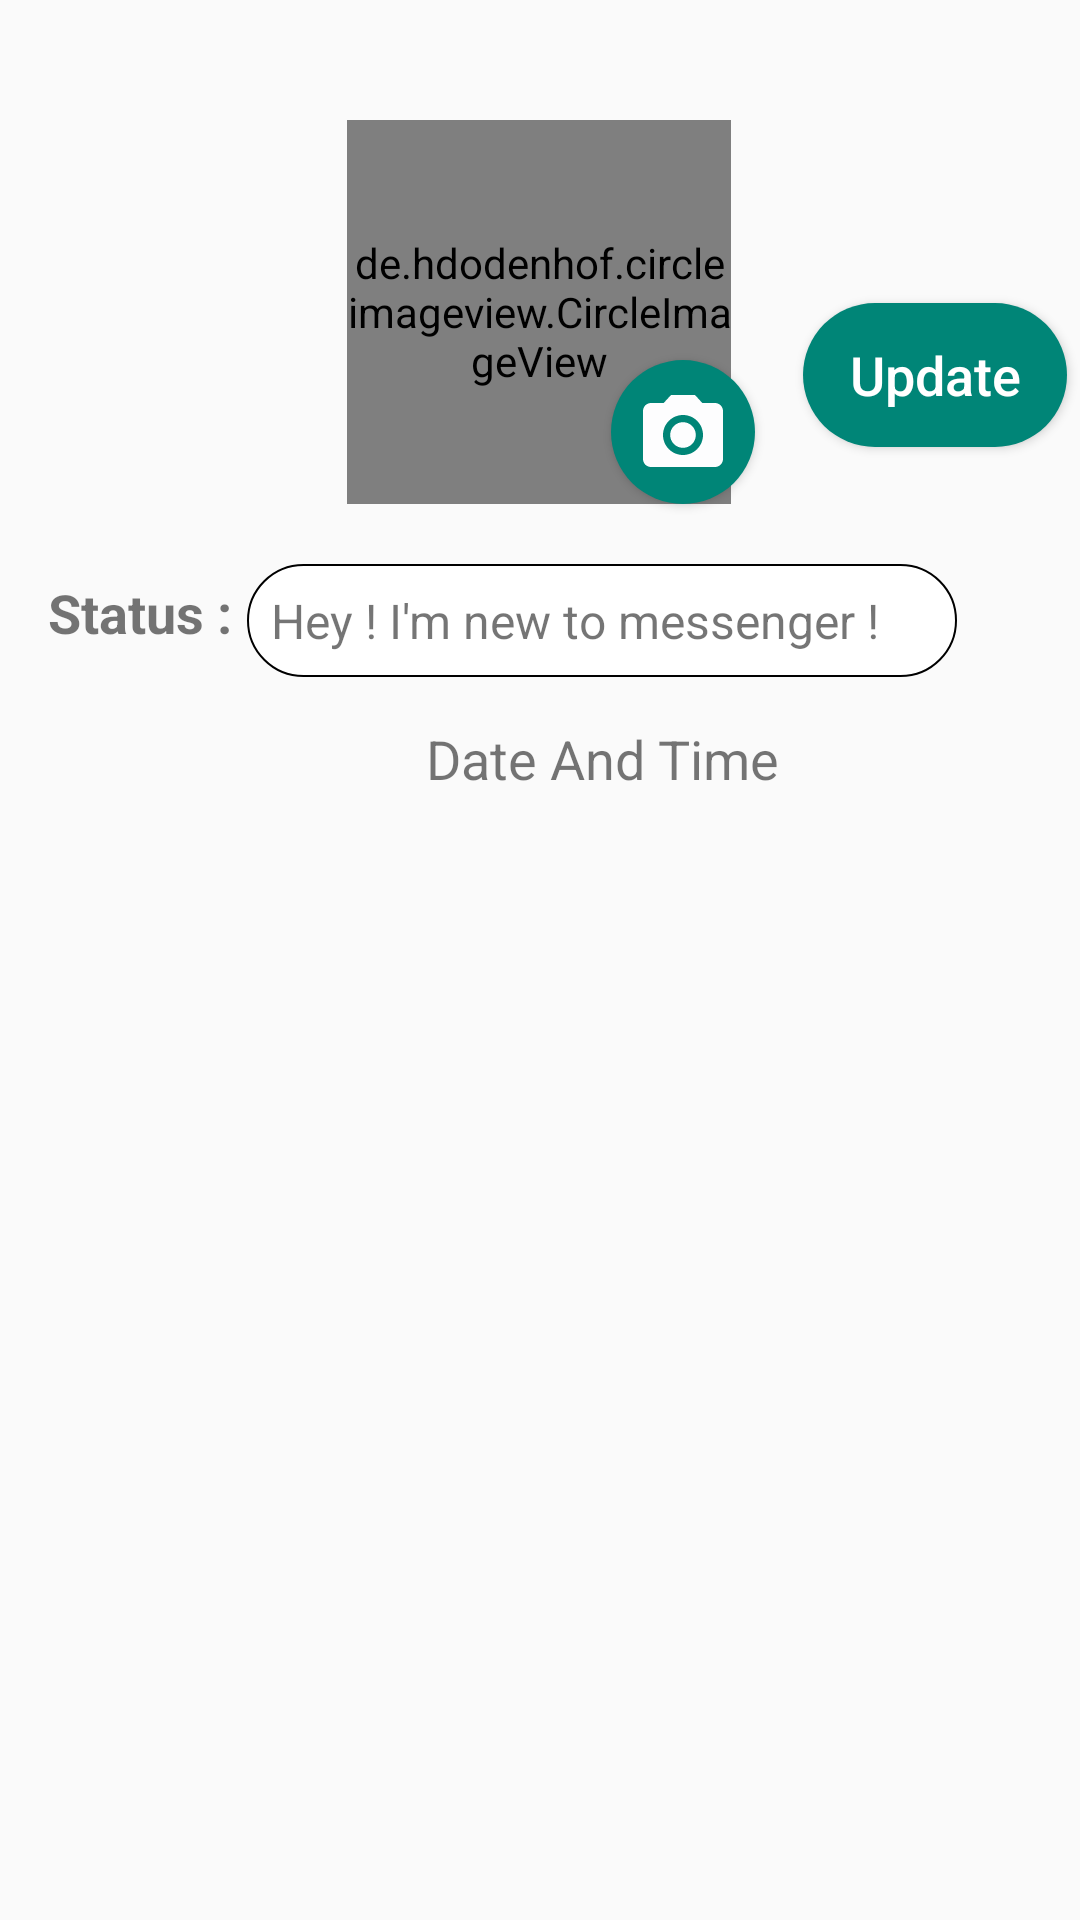

Here is an Android app screen rendered from its layout file. Give the layout XML and the strings, colors and styles it references.
<!-- AndroidManifest.xml: application theme AppTheme -->
<!-- res/layout/activity_user_profile.xml -->
<?xml version="1.0" encoding="utf-8"?>
<ScrollView xmlns:android="http://schemas.android.com/apk/res/android"
    xmlns:app="http://schemas.android.com/apk/res-auto"
    xmlns:tools="http://schemas.android.com/tools"
    android:layout_width="match_parent"
    android:layout_height="match_parent"
    tools:context=".all_settings.UserProfileActivity"
    >

    <RelativeLayout
        android:layout_width="match_parent"
        android:layout_height="wrap_content">

    <androidx.constraintlayout.widget.ConstraintLayout
        android:id="@+id/constraint"
        android:layout_width="match_parent"
        android:layout_height="wrap_content">

        <de.hdodenhof.circleimageview.CircleImageView
            android:id="@+id/imageView3"
            android:layout_width="128dp"
            android:layout_height="128dp"
            android:layout_marginTop="40dp"
            android:src="@drawable/default_user"
            app:civ_border_color="@android:color/black"
            app:civ_border_width="1dp"
            app:layout_constraintEnd_toEndOf="parent"
            app:layout_constraintHorizontal_bias="0.498"
            app:layout_constraintStart_toStartOf="parent"
            app:layout_constraintTop_toTopOf="parent" />

        <Button
            android:id="@+id/pickimage"
            android:layout_width="48dp"
            android:layout_height="48dp"
            android:layout_marginStart="88dp"
            android:layout_marginTop="80dp"
            android:background="@drawable/pick_image_btn"
            android:drawableTop="@drawable/ic_camera_alt_black_24dp"
            android:elevation="4dp"
            android:paddingTop="9dp"
            app:layout_constraintStart_toStartOf="@+id/imageView3"
            app:layout_constraintTop_toTopOf="@+id/imageView3" />

        <Button
            android:id="@+id/save"
            android:layout_width="wrap_content"
            android:layout_height="wrap_content"
            android:layout_marginStart="24dp"
            android:background="@drawable/pick_image_btn"
            android:padding="4dp"
            android:text="Update"
            android:textAllCaps="false"
            android:textColor="@color/color_white"
            android:textSize="18sp"
            app:layout_constraintBottom_toBottomOf="@+id/imageView3"
            app:layout_constraintEnd_toEndOf="parent"
            app:layout_constraintHorizontal_bias="0.0"
            app:layout_constraintStart_toEndOf="@+id/imageView3"
            app:layout_constraintTop_toTopOf="@+id/imageView3"
            app:layout_constraintVertical_bias="0.762" />


        <TextView
            android:id="@+id/status"
            android:layout_width="0dp"
            android:layout_height="wrap_content"
            android:layout_marginTop="20dp"
            android:background="@drawable/enter_text"
            android:hint="add a status"
            android:layout_marginStart="5dp"
            android:padding="8dp"
            android:ellipsize="end"
            android:maxLines="1"
            android:maxHeight="40dp"
            android:text="Hey ! I'm new to messenger !"
            android:textSize="16sp"
            app:layout_constraintEnd_toStartOf="@+id/edit_status_icon"
            app:layout_constraintHorizontal_bias="1.0"
            app:layout_constraintStart_toEndOf="@+id/title_status"
            app:layout_constraintTop_toBottomOf="@+id/imageView3" />

        <TextView
            android:id="@+id/title_status"
            android:layout_width="wrap_content"
            android:layout_height="wrap_content"
            android:layout_marginStart="16dp"
            android:layout_marginTop="24dp"
            android:text="Status :"
            android:textSize="18sp"
            android:textStyle="bold"
            app:layout_constraintStart_toStartOf="parent"
            app:layout_constraintTop_toBottomOf="@+id/imageView3" />

        <ImageView
            android:id="@+id/edit_status_icon"
            android:layout_width="25dp"
            android:layout_height="25dp"
            android:layout_marginTop="4dp"
            android:layout_marginEnd="16dp"
            app:layout_constraintEnd_toEndOf="parent"
            app:layout_constraintTop_toTopOf="@+id/status"
            app:srcCompat="@drawable/pencil" />

        <TextView
            android:id="@+id/savedat"
            android:layout_width="wrap_content"
            android:layout_height="wrap_content"
            android:text="Date And Time"
            android:textSize="18sp"
            android:layout_marginTop="15dp"
            android:layout_marginBottom="15dp"
            app:layout_constraintTop_toBottomOf="@+id/status"
            app:layout_constraintStart_toStartOf="@+id/status"
            app:layout_constraintEnd_toEndOf="@id/status"
            app:layout_constraintBottom_toBottomOf="parent"/>

    </androidx.constraintlayout.widget.ConstraintLayout>

        <androidx.recyclerview.widget.RecyclerView
            android:id="@+id/account_recyclerview"
            android:layout_width="match_parent"
            android:layout_height="280dp"
            android:layout_below="@+id/constraint"
            android:layout_marginTop="3dp"
            app:layoutManager="androidx.recyclerview.widget.LinearLayoutManager" />


    </RelativeLayout>

</ScrollView>
<!-- resources referenced by this layout -->
<resources>
  <color name="color_white">#FFFFFF</color>
  <!-- drawable enter_text (drawable) -->
  <?xml version="1.0" encoding="utf-8"?>
  <shape xmlns:android="http://schemas.android.com/apk/res/android">
      <solid android:color="@android:color/white"></solid>
      <corners android:radius="50dp"></corners>
      <stroke android:color="@android:color/black"
          android:width="0.5dp"/>
  </shape>
  <!-- drawable ic_camera_alt_black_24dp (drawable) -->
  <vector android:height="32dp" android:tint="#FDFDFE"
      android:viewportHeight="24.0" android:viewportWidth="24.0"
      android:width="32dp" xmlns:android="http://schemas.android.com/apk/res/android">
      <path android:fillColor="#FFFFFF" android:pathData="M12,12m-3.2,0a3.2,3.2 0,1 1,6.4 0a3.2,3.2 0,1 1,-6.4 0"/>
      <path android:fillColor="#FFFFFF" android:pathData="M9,2L7.17,4L4,4c-1.1,0 -2,0.9 -2,2v12c0,1.1 0.9,2 2,2h16c1.1,0 2,-0.9 2,-2L22,6c0,-1.1 -0.9,-2 -2,-2h-3.17L15,2L9,2zM12,17c-2.76,0 -5,-2.24 -5,-5s2.24,-5 5,-5 5,2.24 5,5 -2.24,5 -5,5z"/>
  </vector>
  <!-- drawable pick_image_btn (drawable) -->
  <?xml version="1.0" encoding="utf-8"?>
  <shape xmlns:android="http://schemas.android.com/apk/res/android">
      <solid android:color="@color/colorPrimary"/>
  <corners android:radius="50dp"/>
  </shape>
  <style name="AppTheme" parent="Theme.AppCompat.Light">
          
          <item name="colorPrimary">@color/color_white</item>
          <item name="colorPrimaryDark">@color/title_color</item>
          <item name="colorAccent">@color/colorAccent</item>
          <item name="android:actionBarSize">70dp</item>
          <item name="android:actionBarTheme">@color/color_white</item>
      </style>
  <color name="colorPrimary">#008577</color>
  <color name="title_color">#000000</color>
  <color name="colorAccent">#D81B60</color>
</resources>
